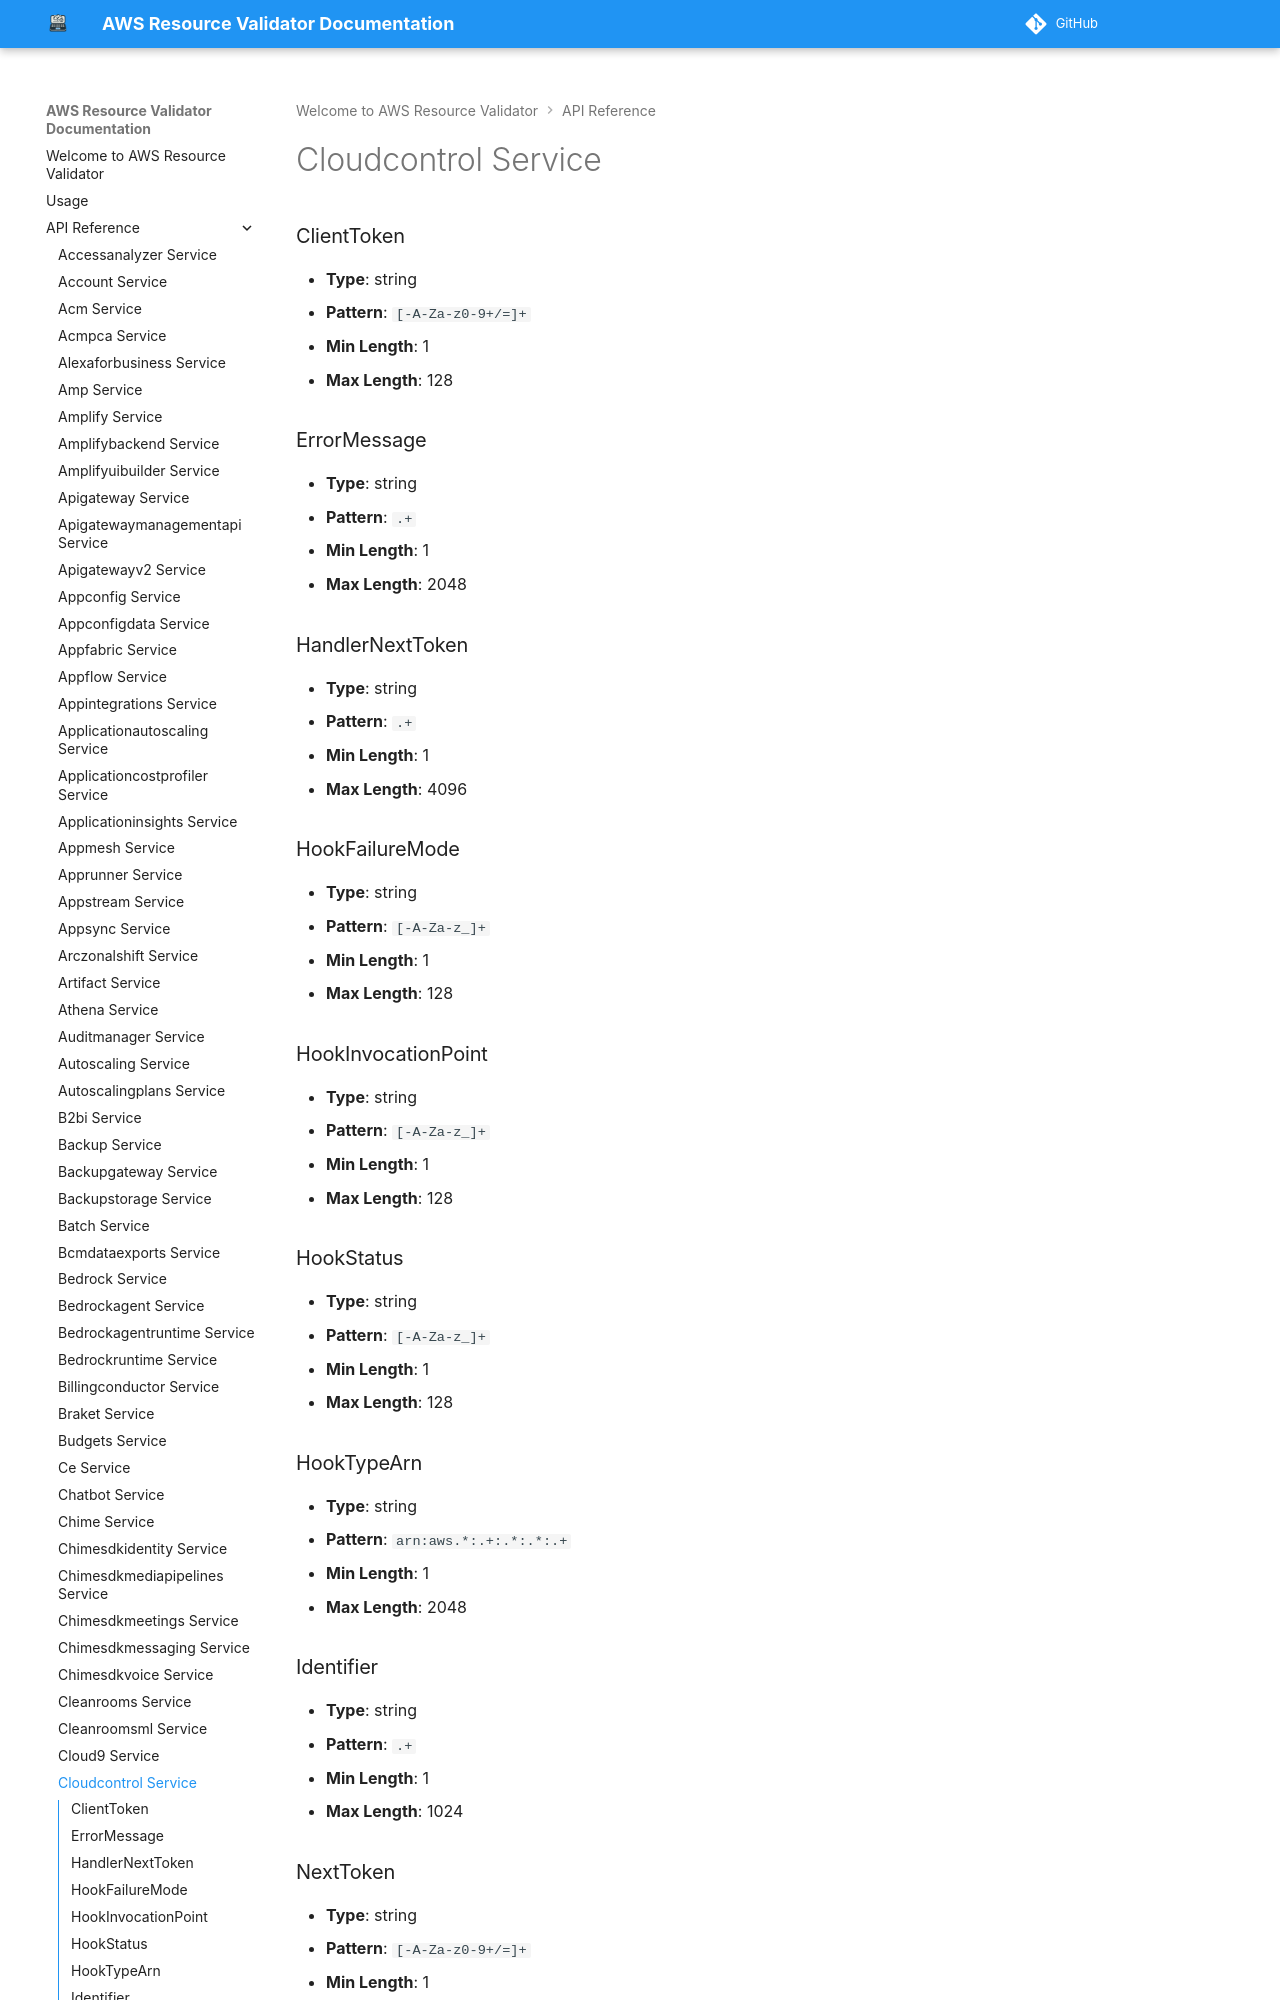

repository: CoreOxide/aws_resource_validator · page: api/cloudcontrol/index.html · generator: mkdocs

# Cloudcontrol Service

### ClientToken
- **Type**: string
- **Pattern**: `[-A-Za-z0-9+/=]+`
- **Min Length**: 1
- **Max Length**: 128

### ErrorMessage
- **Type**: string
- **Pattern**: `.+`
- **Min Length**: 1
- **Max Length**: 2048
